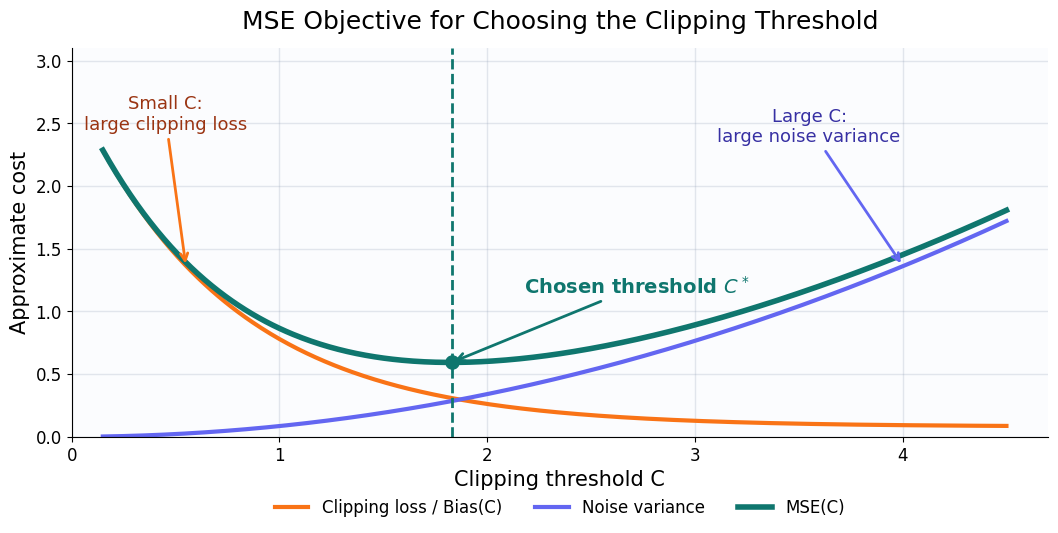

Write Python code to recreate this figure.
import os

import matplotlib

matplotlib.use("Agg")

import matplotlib.pyplot as plt
import numpy as np


def main():
    out_dir = "ppt_assets"
    os.makedirs(out_dir, exist_ok=True)

    c = np.linspace(0.15, 4.5, 400)

    # Conceptual curves: clipping bias decreases with C, noise variance grows as C^2.
    bias = 2.7 * np.exp(-1.35 * c) + 0.08
    variance = 0.085 * c**2
    mse = bias + variance

    c_star = c[np.argmin(mse)]
    mse_star = mse.min()

    plt.rcParams.update(
        {
            "font.size": 14,
            "axes.titlesize": 18,
            "axes.labelsize": 15,
            "legend.fontsize": 12,
            "xtick.labelsize": 12,
            "ytick.labelsize": 12,
            "font.family": "DejaVu Sans",
        }
    )

    fig, ax = plt.subplots(figsize=(10.8, 6.0))
    fig.patch.set_facecolor("white")
    ax.set_facecolor("#fbfcfe")

    ax.plot(c, bias, color="#f97316", linewidth=3, label="Clipping loss / Bias(C)")
    ax.plot(c, variance, color="#6366f1", linewidth=3, label="Noise variance")
    ax.plot(c, mse, color="#0f766e", linewidth=4, label="MSE(C)")

    ax.axvline(c_star, color="#0f766e", linestyle="--", linewidth=2)
    ax.scatter([c_star], [mse_star], s=90, color="#0f766e", zorder=5)
    ax.annotate(
        r"Chosen threshold $C^*$",
        xy=(c_star, mse_star),
        xytext=(c_star + 0.35, mse_star + 0.55),
        arrowprops=dict(arrowstyle="->", color="#0f766e", lw=2),
        color="#0f766e",
        fontsize=14,
        fontweight="bold",
    )

    ax.annotate(
        "Small C:\nlarge clipping loss",
        xy=(0.55, bias[np.searchsorted(c, 0.55)]),
        xytext=(0.45, 2.45),
        arrowprops=dict(arrowstyle="->", color="#f97316", lw=2),
        color="#9a3412",
        fontsize=13,
        ha="center",
    )

    ax.annotate(
        "Large C:\nlarge noise variance",
        xy=(4.0, variance[np.searchsorted(c, 4.0)]),
        xytext=(3.55, 2.35),
        arrowprops=dict(arrowstyle="->", color="#6366f1", lw=2),
        color="#3730a3",
        fontsize=13,
        ha="center",
    )

    ax.set_title("MSE Objective for Choosing the Clipping Threshold", pad=14)
    ax.set_xlabel("Clipping threshold C")
    ax.set_ylabel("Approximate cost")
    ax.set_xlim(0, 4.7)
    ax.set_ylim(0, 3.1)
    ax.grid(True, color="#94a3b8", alpha=0.25, linewidth=1)
    ax.spines["top"].set_visible(False)
    ax.spines["right"].set_visible(False)
    ax.legend(loc="upper center", bbox_to_anchor=(0.5, -0.12), ncol=3, frameon=False)

    fig.tight_layout(rect=[0, 0.06, 1, 1])
    png_path = os.path.join(out_dir, "mse_u_curve_concept.png")
    svg_path = os.path.join(out_dir, "mse_u_curve_concept.svg")
    fig.savefig(png_path, dpi=300, bbox_inches="tight")
    fig.savefig(svg_path, bbox_inches="tight")
    print(png_path)
    print(svg_path)


if __name__ == "__main__":
    main()
